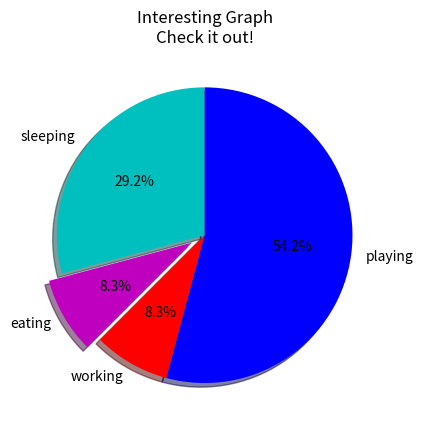

The script that saved this image:
import matplotlib.pyplot as plt

slices = [7, 2, 2, 13]
activities = ['sleeping', 'eating', 'working', 'playing']
cols = ['c', 'm', 'r', 'b']

plt.pie(slices,
        labels=activities,
        colors=cols,
        startangle=90,
        shadow=True,
        explode=(0, 0.1, 0, 0),
        autopct='%1.1f%%')

plt.title('Interesting Graph\nCheck it out!')
plt.show()